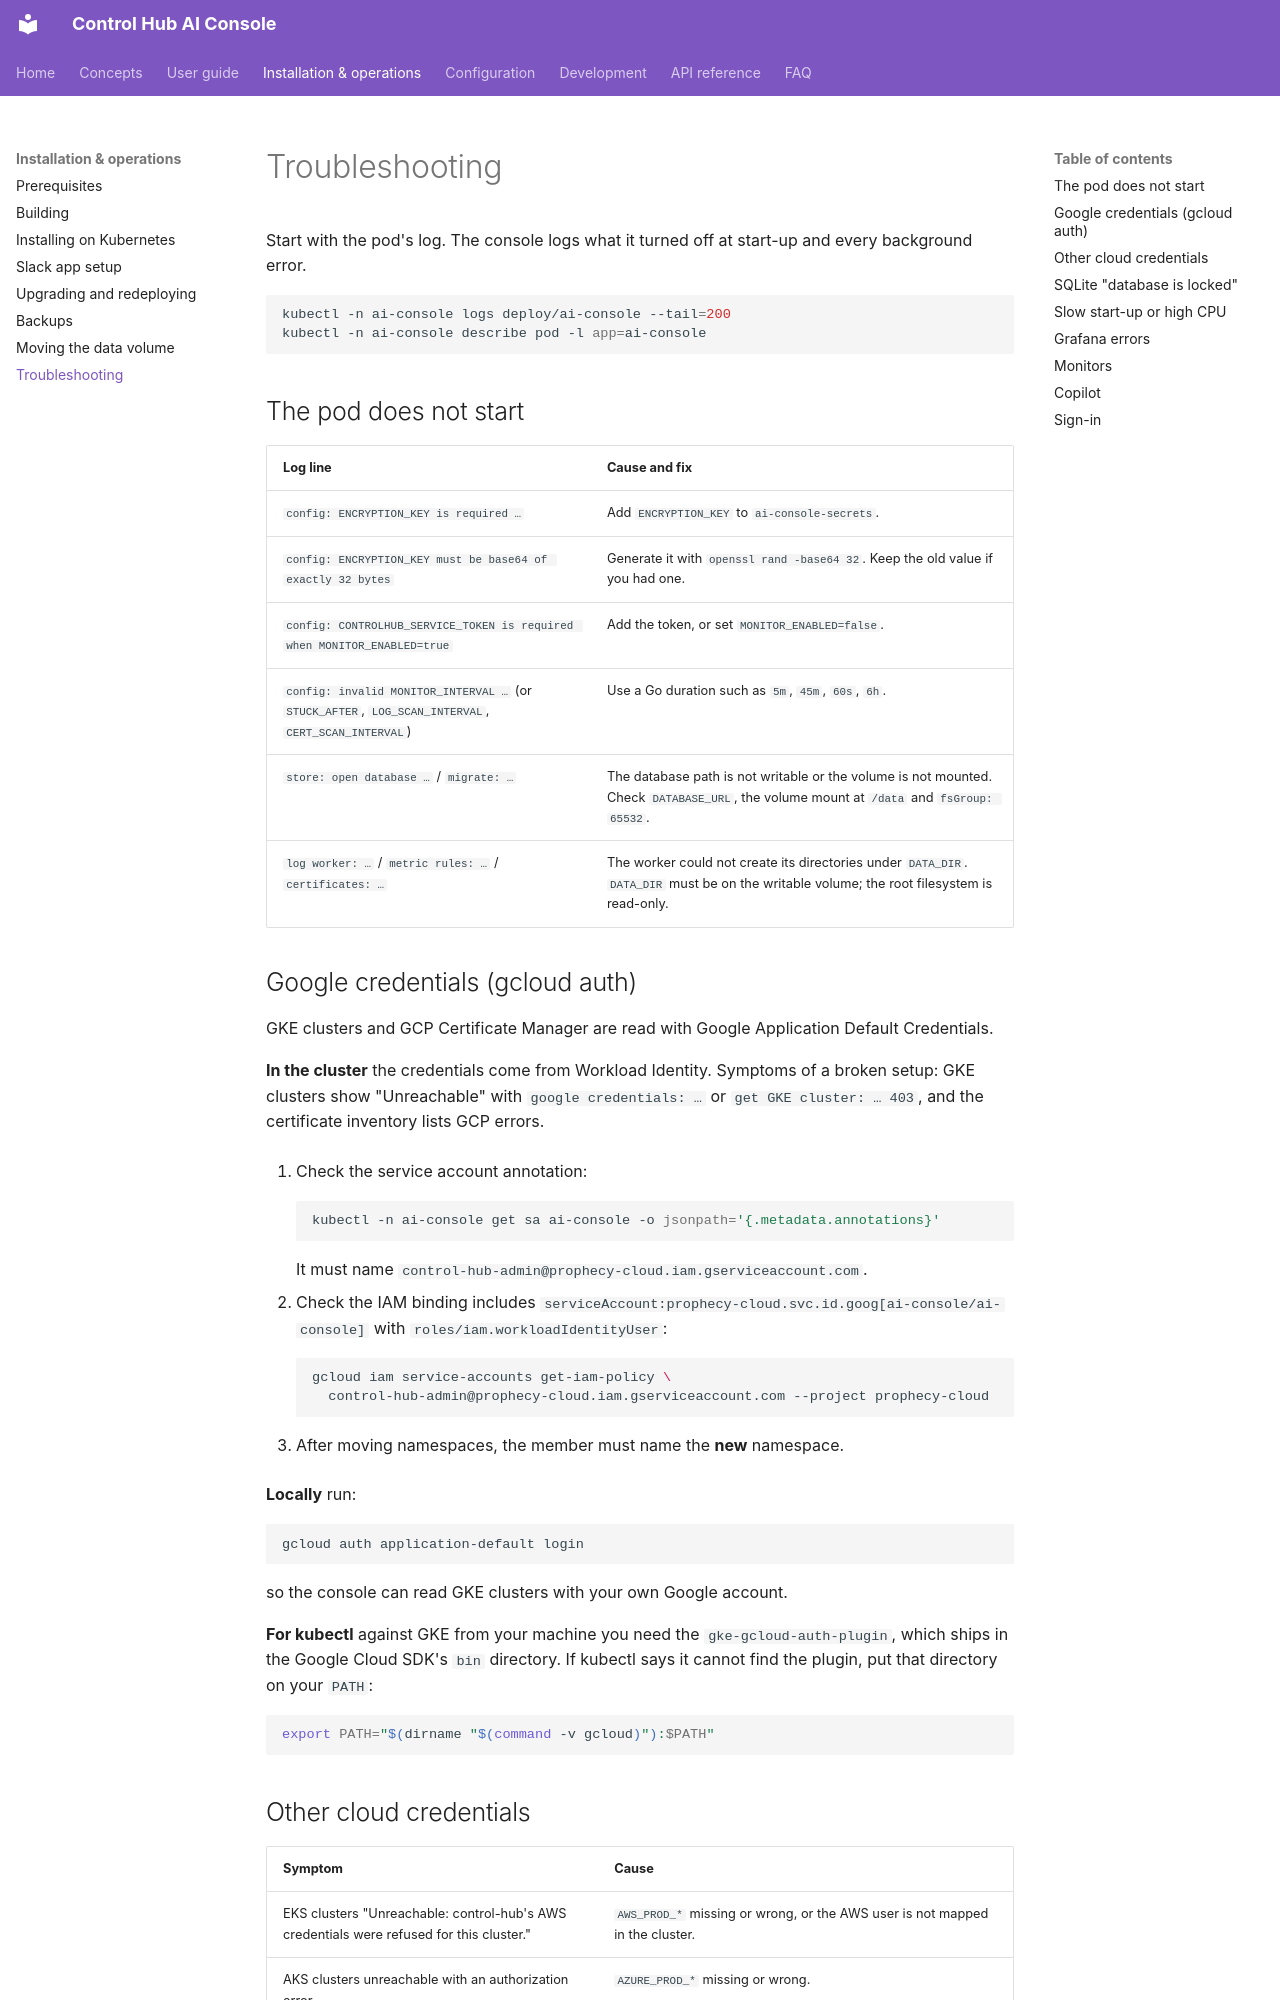

repository: ameypant13/Agentic-AI · page: operations/troubleshooting/index.html · generator: mkdocs

# Troubleshooting

Start with the pod's log. The console logs what it turned off at start-up and every background error.

```bash
kubectl -n ai-console logs deploy/ai-console --tail=200
kubectl -n ai-console describe pod -l app=ai-console
```

## The pod does not start

| Log line | Cause and fix |
|---|---|
| `config: ENCRYPTION_KEY is required …` | Add `ENCRYPTION_KEY` to `ai-console-secrets`. |
| `config: ENCRYPTION_KEY must be base64 of exactly 32 bytes` | Generate it with `openssl rand -base64 32`. Keep the old value if you had one. |
| `config: CONTROLHUB_SERVICE_TOKEN is required when MONITOR_ENABLED=true` | Add the token, or set `MONITOR_ENABLED=false`. |
| `config: invalid MONITOR_INTERVAL …` (or `STUCK_AFTER`, `LOG_SCAN_INTERVAL`, `CERT_SCAN_INTERVAL`) | Use a Go duration such as `5m`, `45m`, `60s`, `6h`. |
| `store: open database …` / `migrate: …` | The database path is not writable or the volume is not mounted. Check `DATABASE_URL`, the volume mount at `/data` and `fsGroup: 65532`. |
| `log worker: …` / `metric rules: …` / `certificates: …` | The worker could not create its directories under `DATA_DIR`. `DATA_DIR` must be on the writable volume; the root filesystem is read-only. |

## Google credentials (gcloud auth)

GKE clusters and GCP Certificate Manager are read with Google Application Default Credentials.

**In the cluster** the credentials come from Workload Identity. Symptoms of a broken setup: GKE clusters show
"Unreachable" with `google credentials: …` or `get GKE cluster: … 403`, and the certificate inventory lists GCP
errors.

1. Check the service account annotation:

    ```bash
    kubectl -n ai-console get sa ai-console -o jsonpath='{.metadata.annotations}'
    ```

    It must name `control-hub-admin@prophecy-cloud.iam.gserviceaccount.com`.

2. Check the IAM binding includes `serviceAccount:prophecy-cloud.svc.id.goog[ai-console/ai-console]` with
   `roles/iam.workloadIdentityUser`:

    ```bash
    gcloud iam service-accounts get-iam-policy \
      control-hub-admin@prophecy-cloud.iam.gserviceaccount.com --project prophecy-cloud
    ```

3. After moving namespaces, the member must name the **new** namespace.

**Locally** run:

```bash
gcloud auth application-default login
```

so the console can read GKE clusters with your own Google account.

**For kubectl** against GKE from your machine you need the `gke-gcloud-auth-plugin`, which ships in the Google Cloud
SDK's `bin` directory. If kubectl says it cannot find the plugin, put that directory on your `PATH`:

```bash
export PATH="$(dirname "$(command -v gcloud)"):$PATH"
```
